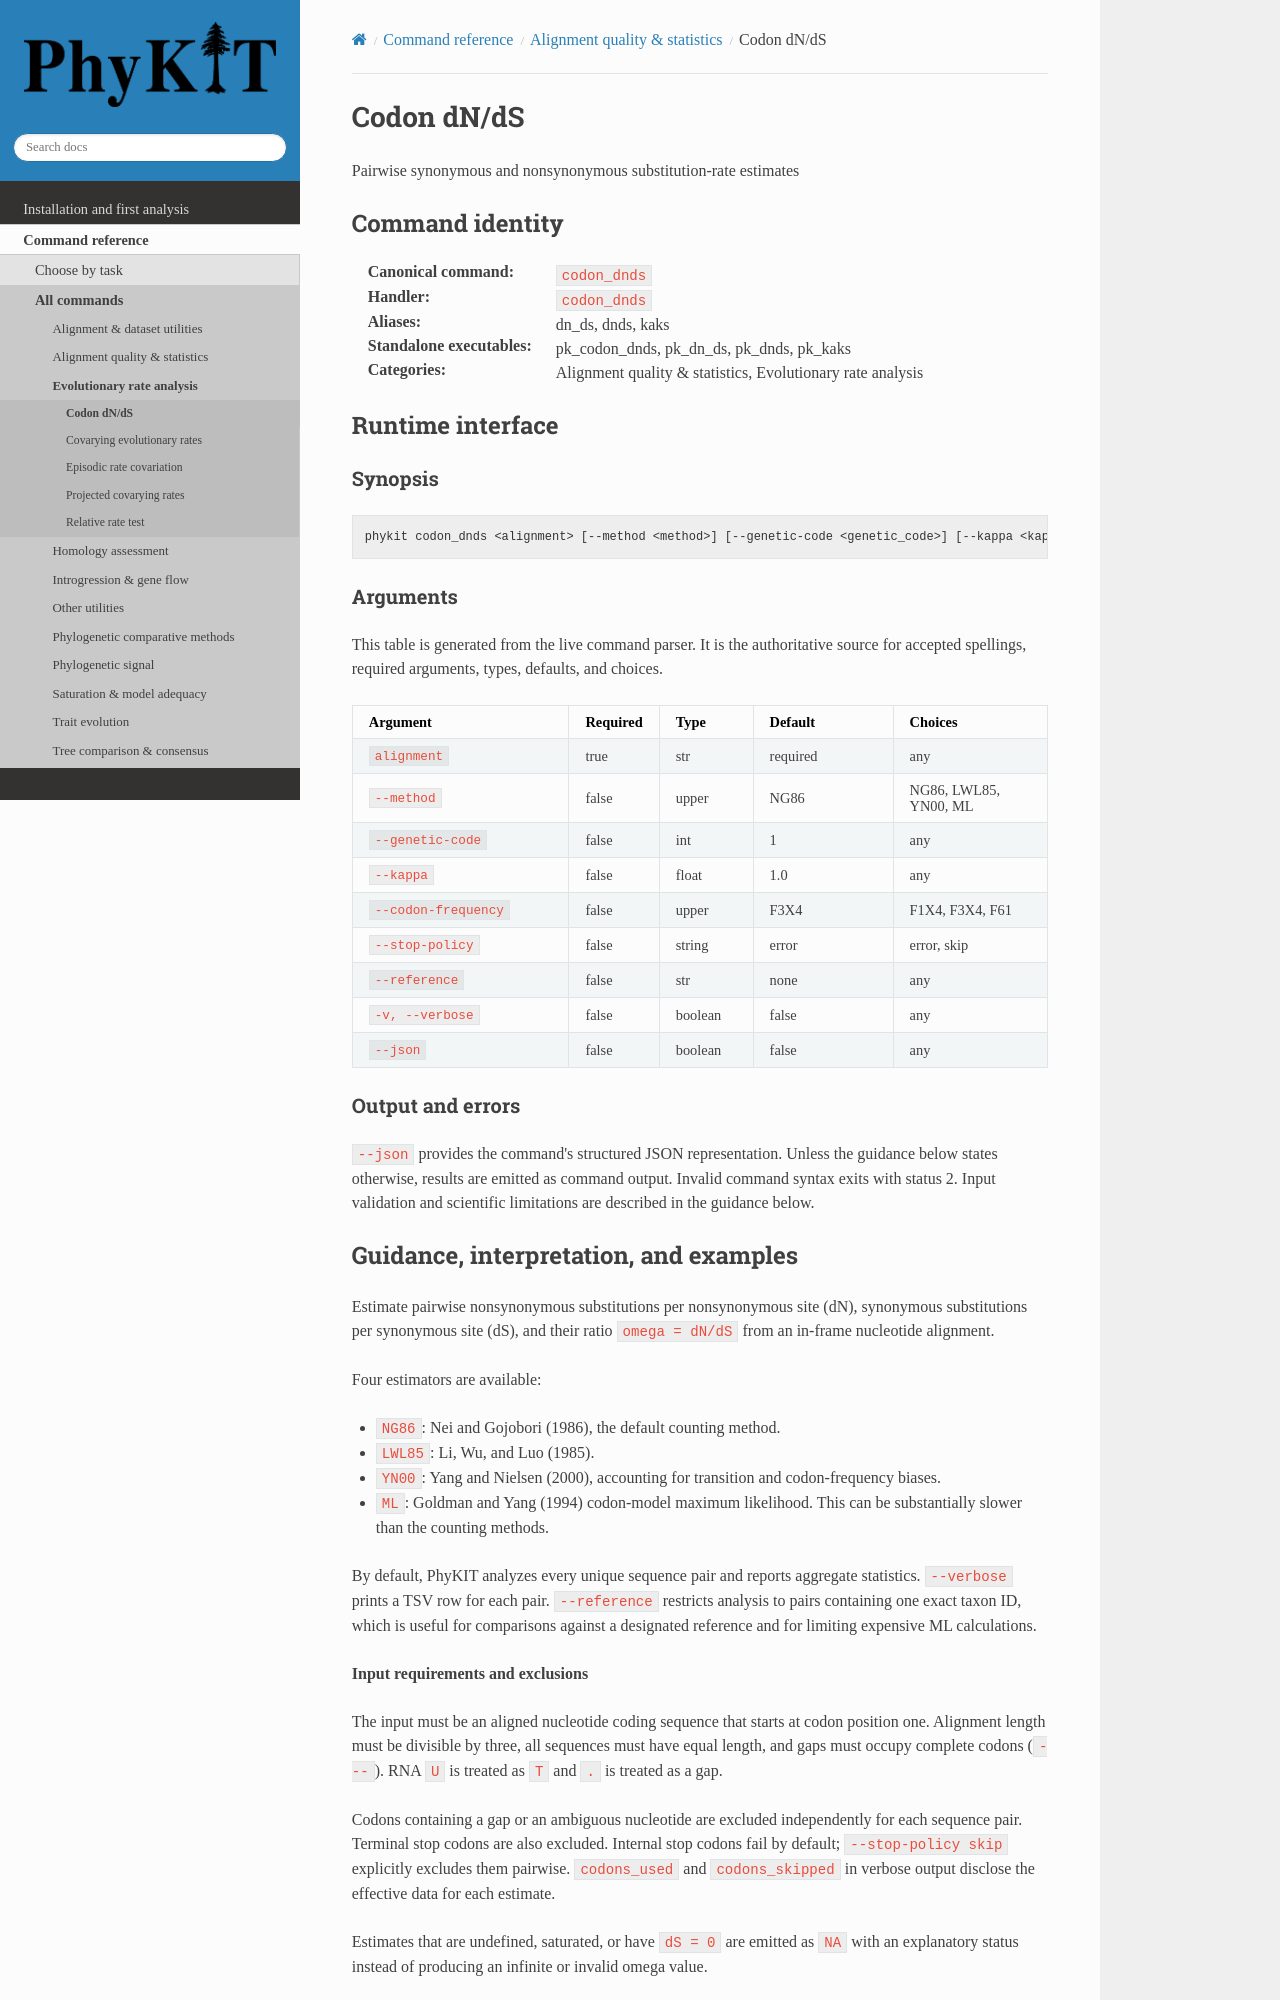

repository: JLSteenwyk/PhyKIT · page: reference/commands/codon_dnds.html · generator: sphinx

.. _cmd-codon_dnds:
.. _command-codon_dnds:

Codon dN/dS
===========

Pairwise synonymous and nonsynonymous substitution-rate estimates

Command identity
----------------

:Canonical command: ``codon_dnds``
:Handler: ``codon_dnds``
:Aliases: dn_ds, dnds, kaks
:Standalone executables: pk_codon_dnds, pk_dn_ds, pk_dnds, pk_kaks
:Categories: Alignment quality & statistics, Evolutionary rate analysis

Runtime interface
-----------------

.. include:: /_generated/commands/codon_dnds.inc
